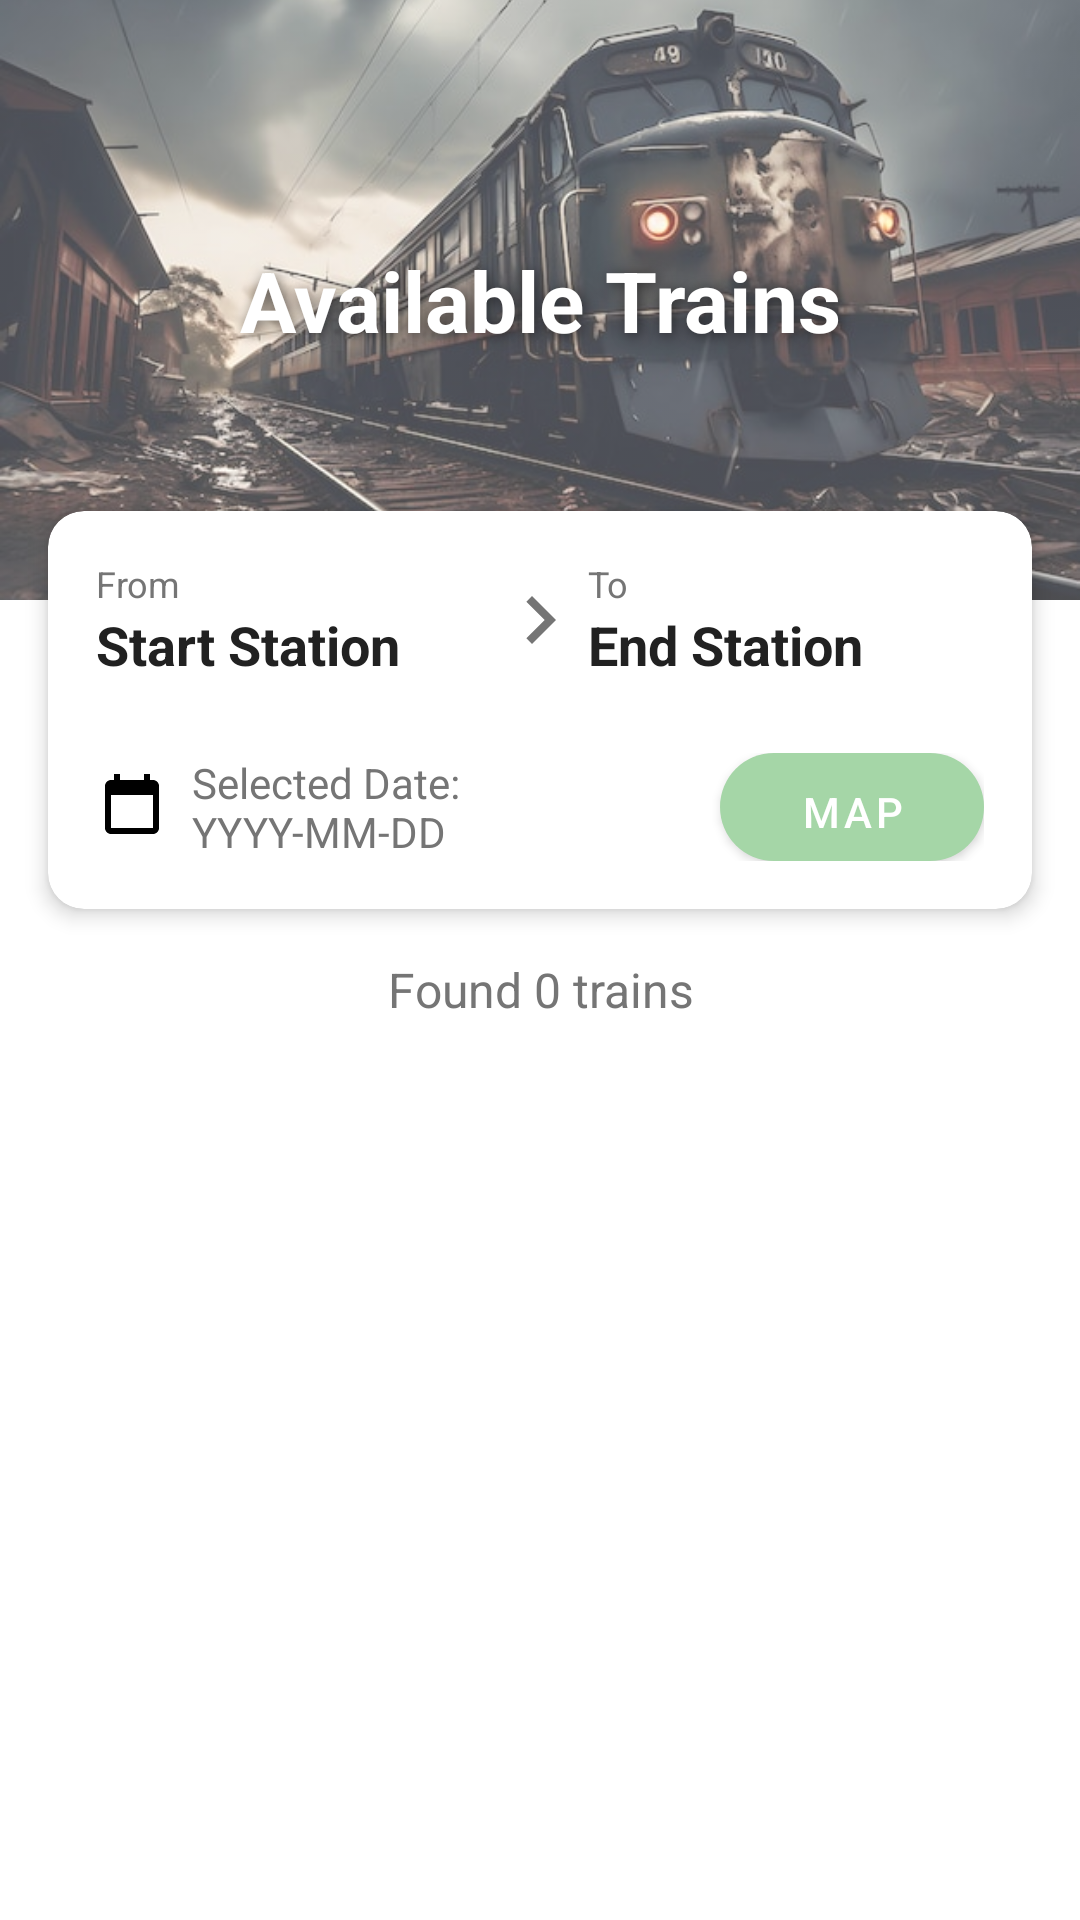

The Android layout XML behind this screen, and the referenced resources:
<!-- AndroidManifest.xml: application theme AppTheme -->
<!-- res/layout/activity_train_schedules_search_results.xml -->
<LinearLayout xmlns:android="http://schemas.android.com/apk/res/android"
    xmlns:app="http://schemas.android.com/apk/res-auto"
    android:layout_width="match_parent"
    android:layout_height="match_parent"
    android:background="@color/background_color"
    android:orientation="vertical">

    
    <RelativeLayout
        android:layout_width="match_parent"
        android:layout_height="200dp">

        <ImageView
            android:layout_width="match_parent"
            android:layout_height="match_parent"
            android:src="@drawable/train_schedule_banner"
            android:scaleType="centerCrop"
            android:alpha="0.7"/>

        <TextView
            android:layout_width="match_parent"
            android:layout_height="wrap_content"
            android:text="Available Trains"
            android:textSize="28sp"
            android:textStyle="bold"
            android:textColor="@color/white"
            android:gravity="center"
            android:layout_centerInParent="true"
            android:shadowColor="#80000000"
            android:shadowDx="2"
            android:shadowDy="2"
            android:shadowRadius="10"/>
    </RelativeLayout>

    
    <androidx.cardview.widget.CardView
        android:layout_width="match_parent"
        android:layout_height="wrap_content"
        android:layout_marginTop="-30dp"
        android:layout_marginStart="16dp"
        android:layout_marginEnd="16dp"
        app:cardCornerRadius="12dp"
        app:cardElevation="4dp">

        <LinearLayout
            android:layout_width="match_parent"
            android:layout_height="wrap_content"
            android:orientation="vertical"
            android:padding="16dp">

            
            <LinearLayout
                android:layout_width="match_parent"
                android:layout_height="wrap_content"
                android:orientation="horizontal"
                android:gravity="center_vertical"
                android:layout_marginBottom="16dp">

                <LinearLayout
                    android:layout_width="0dp"
                    android:layout_height="wrap_content"
                    android:layout_weight="1"
                    android:orientation="vertical">

                    <TextView
                        android:layout_width="wrap_content"
                        android:layout_height="wrap_content"
                        android:text="From"
                        android:textSize="12sp"
                        android:textColor="@color/text_secondary"/>

                    <TextView
                        android:id="@+id/startStationDisplay"
                        android:layout_width="wrap_content"
                        android:layout_height="wrap_content"
                        android:text="Start Station"
                        android:textSize="18sp"
                        android:textStyle="bold"
                        android:textColor="@color/text_primary"/>
                </LinearLayout>

                <ImageView
                    android:layout_width="32dp"
                    android:layout_height="32dp"
                    android:src="@drawable/ic_arrow_right"
                    app:tint="@color/text_secondary" />

                <LinearLayout
                    android:layout_width="0dp"
                    android:layout_height="wrap_content"
                    android:layout_weight="1"
                    android:orientation="vertical">

                    <TextView
                        android:layout_width="wrap_content"
                        android:layout_height="wrap_content"
                        android:text="To"
                        android:textSize="12sp"
                        android:textColor="@color/text_secondary"/>

                    <TextView
                        android:id="@+id/endStationDisplay"
                        android:layout_width="wrap_content"
                        android:layout_height="wrap_content"
                        android:text="End Station"
                        android:textSize="18sp"
                        android:textStyle="bold"
                        android:textColor="@color/text_primary"/>
                </LinearLayout>
            </LinearLayout>

            
            <LinearLayout
                android:layout_width="match_parent"
                android:layout_height="wrap_content"
                android:orientation="horizontal"
                android:gravity="center_vertical"
                android:layout_marginTop="8dp">

                <TextView
                    android:id="@+id/selectedDateDisplay"
                    android:layout_width="wrap_content"
                    android:layout_height="wrap_content"
                    android:text="Selected Date: YYYY-MM-DD"
                    android:textSize="14sp"
                    android:textColor="@color/text_secondary"
                    android:drawableStart="@drawable/ic_calendar"
                    android:drawablePadding="8dp"
                    android:layout_weight="1"/>

                
                <Button
                    android:id="@+id/mapButton"
                    android:layout_width="wrap_content"
                    android:layout_height="36dp"
                    android:text="Map"
                    android:textColor="@color/white"
                    android:background="@drawable/rounded_green_button"
                    app:backgroundTint="@null"
                    android:backgroundTint="@null"
                    android:paddingStart="24dp"
                    android:paddingEnd="24dp"/>
            </LinearLayout>
        </LinearLayout>
    </androidx.cardview.widget.CardView>

    
    <TextView
        android:id="@+id/resultsCount"
        android:layout_width="match_parent"
        android:layout_height="wrap_content"
        android:text="Found 0 trains"
        android:textSize="16sp"
        android:textColor="@color/text_secondary"
        android:gravity="center"
        android:padding="16dp"/>

    
    <androidx.recyclerview.widget.RecyclerView
        android:id="@+id/resultsRecyclerView"
        android:layout_width="match_parent"
        android:layout_height="0dp"
        android:layout_weight="1"
        android:layout_marginStart="16dp"
        android:layout_marginEnd="16dp"
        android:layout_marginBottom="16dp"
        android:nestedScrollingEnabled="true" /> 

    
    <Button
        android:id="@+id/backButton"
        android:layout_width="wrap_content"
        android:layout_height="40dp"
        android:text="Back"
        android:textColor="@color/white"
        android:background="@drawable/rounded_back_button"
        android:layout_gravity="end"
        android:layout_marginEnd="16dp"
        android:layout_marginBottom="16dp"
        android:paddingStart="20dp"
        android:paddingEnd="20dp"/>
</LinearLayout>
<!-- resources referenced by this layout -->
<resources>
  <color name="background_color">#FFFFFF</color>
  <color name="text_primary">#212121</color>
  <color name="text_secondary">#757575</color>
  <color name="white">#FFFFFFFF</color>
  <!-- drawable ic_arrow_right (drawable) -->
  <?xml version="1.0" encoding="utf-8"?>
  <vector xmlns:android="http://schemas.android.com/apk/res/android"
      android:width="24dp"
      android:height="24dp"
      android:viewportWidth="24"
      android:viewportHeight="24">
      <path
          android:fillColor="#757575"
          android:pathData="M8.59,16.58L13.17,12L8.59,7.41L10,6L16,12L10,18L8.59,16.58Z"/>
  </vector>
  <!-- drawable ic_calendar (drawable) -->
  <vector xmlns:android="http://schemas.android.com/apk/res/android"
      android:width="24dp"
      android:height="24dp"
      android:viewportWidth="24"
      android:viewportHeight="24">
      <path
          android:fillColor="?attr/colorOnSurface"
          android:pathData="M19,3h-1V1h-2v2H8V1H6v2H5C3.9,3 3,3.9 3,5v14c0,1.1 0.9,2 2,2h14c1.1,0 2-0.9 2-2V5C21,3.9 20.1,3 19,3zM19,19H5V8h14V19z" />
  </vector>
  <!-- drawable rounded_green_button (drawable) -->
  <?xml version="1.0" encoding="utf-8"?>
  <shape xmlns:android="http://schemas.android.com/apk/res/android">
      <solid android:color="@color/sage_green" />
      <corners android:radius="18dp" />
  </shape>
  <!-- drawable train_schedule_banner: png bitmap (drawable, 76070 bytes) -->
  <style name="AppTheme" parent="Theme.MaterialComponents.Light.NoActionBar">
          <item name="colorPrimary">#9E9E9E</item>
          <item name="colorPrimaryDark">#757575</item>
          <item name="colorAccent">#FF4081</item>
          <item name="colorSurface">#FFFFFF</item>
          <item name="colorOnPrimary">#000000</item>
          <item name="colorOnSurface">#000000</item>
      </style>
  <color name="sage_green">#A5D6A7</color>
</resources>
